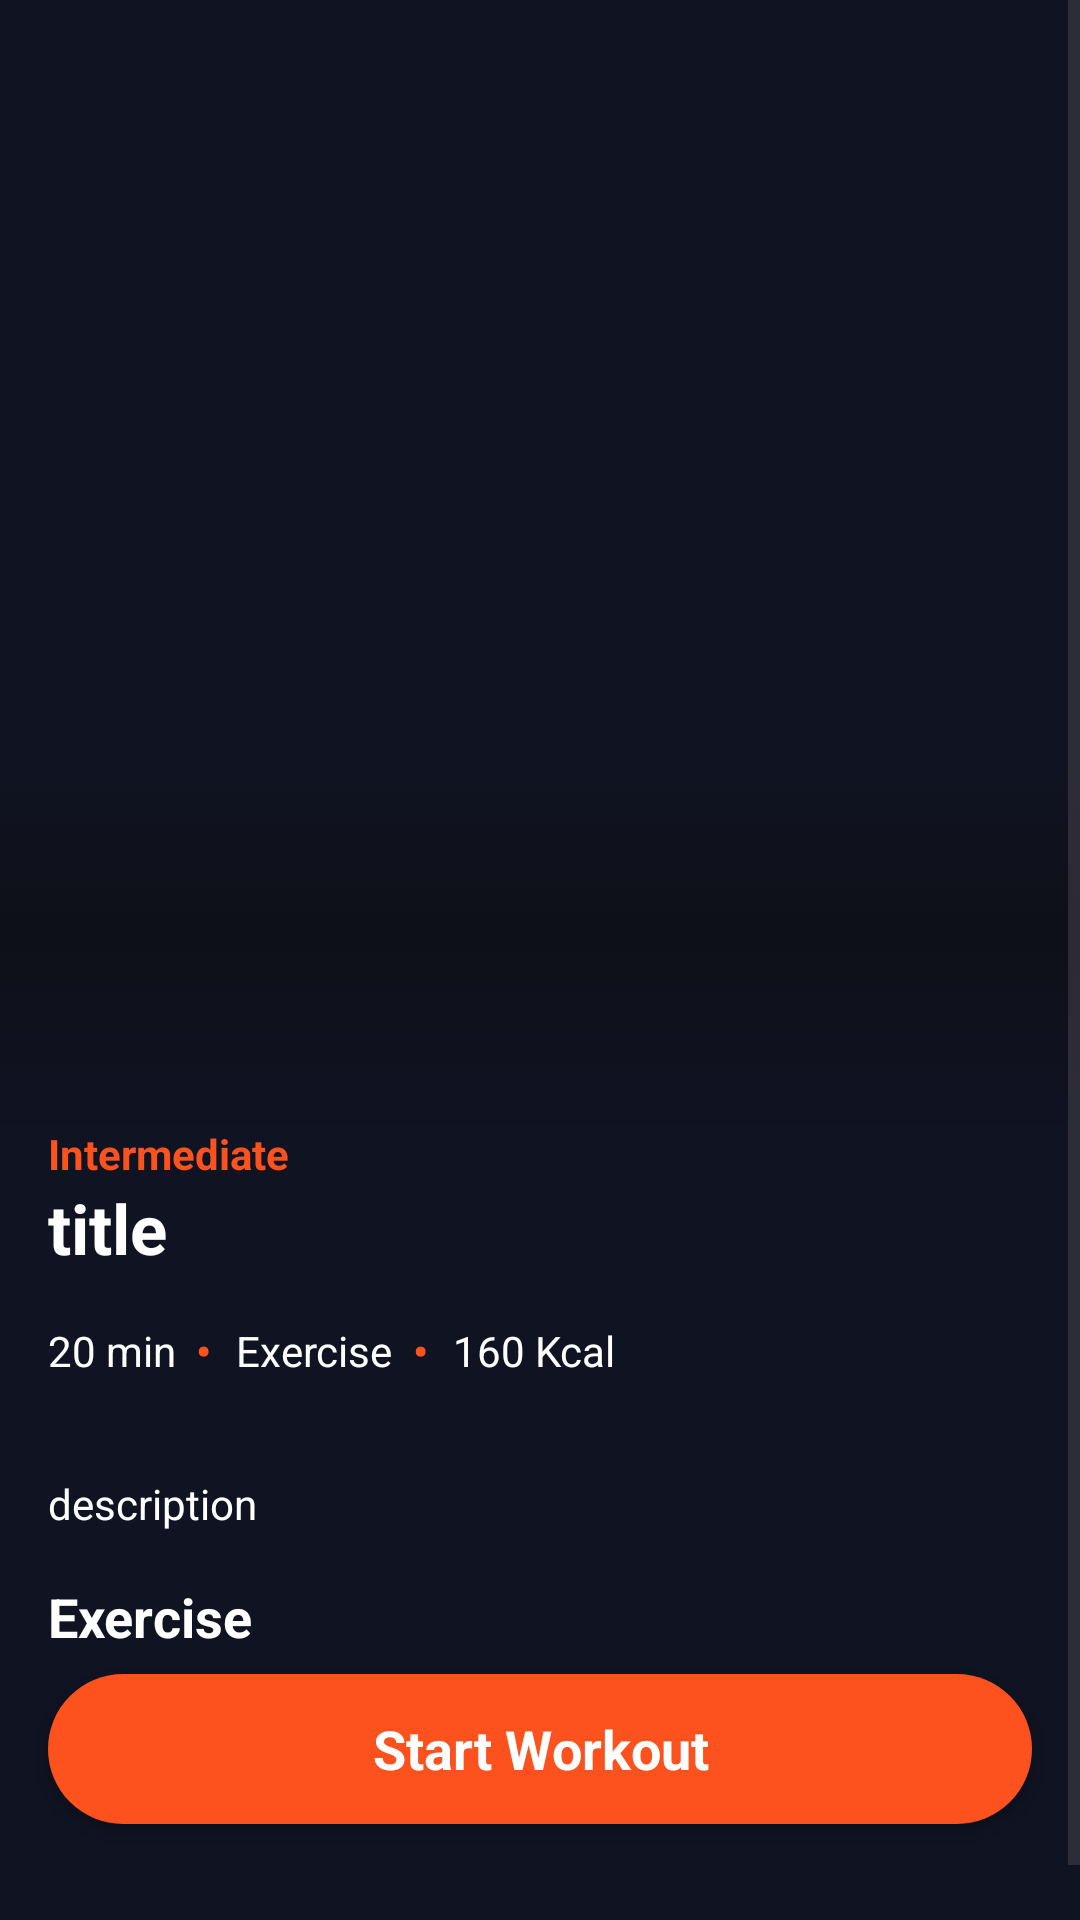

Produce the Android XML layout that renders to this screen, including the resource entries it uses.
<!-- AndroidManifest.xml: application theme Theme.FitWave -->
<!-- res/layout/activity_workout.xml -->
<?xml version="1.0" encoding="utf-8"?>
<androidx.constraintlayout.widget.ConstraintLayout xmlns:android="http://schemas.android.com/apk/res/android"
    xmlns:app="http://schemas.android.com/apk/res-auto"
    xmlns:tools="http://schemas.android.com/tools"
    android:id="@+id/main"
    android:layout_width="match_parent"
    android:layout_height="match_parent"
    android:background="@color/mainColor"
    tools:context=".activity.WorkoutActivity">

    <ScrollView
        android:layout_width="match_parent"
        android:layout_height="match_parent">

        <LinearLayout
            android:layout_width="match_parent"
            android:layout_height="wrap_content"
            android:orientation="vertical">

            <androidx.constraintlayout.widget.ConstraintLayout
                android:layout_width="match_parent"
                android:layout_height="match_parent">

                <ImageView
                    android:id="@+id/pic"
                    android:layout_width="match_parent"
                    android:layout_height="375dp"
                    android:scaleType="centerCrop"
                    app:layout_constraintEnd_toEndOf="parent"
                    app:layout_constraintStart_toStartOf="parent"
                    app:layout_constraintTop_toTopOf="parent"
                    tools:srcCompat="@tools:sample/backgrounds/scenic" />

                <ImageView
                    android:id="@+id/backBtn"
                    android:layout_width="wrap_content"
                    android:layout_height="wrap_content"
                    android:layout_marginStart="16dp"
                    android:layout_marginTop="48dp"
                    app:layout_constraintStart_toStartOf="parent"
                    app:layout_constraintTop_toTopOf="parent"
                    app:srcCompat="@drawable/back" />

                <ImageView
                    android:id="@+id/imageView7"
                    android:layout_width="wrap_content"
                    android:layout_height="wrap_content"
                    android:layout_marginEnd="16dp"
                    app:layout_constraintBottom_toBottomOf="@+id/backBtn"
                    app:layout_constraintEnd_toEndOf="parent"
                    app:layout_constraintTop_toTopOf="@+id/backBtn"
                    app:srcCompat="@drawable/fav_icon" />

                <View
                    android:id="@+id/view2"
                    android:layout_width="wrap_content"
                    android:layout_height="127dp"
                    android:background="@drawable/gradient_bg"
                    app:layout_constraintBottom_toBottomOf="@+id/pic"
                    app:layout_constraintEnd_toEndOf="parent"
                    app:layout_constraintStart_toStartOf="parent" />
            </androidx.constraintlayout.widget.ConstraintLayout>

            <TextView
                android:id="@+id/textView6"
                android:layout_width="match_parent"
                android:layout_height="wrap_content"
                android:layout_marginStart="16dp"
                android:text="@string/intermediate"
                android:textColor="@color/orange"
                android:textStyle="bold" />

            <TextView
                android:id="@+id/titleText"
                android:layout_width="match_parent"
                android:layout_height="wrap_content"
                android:layout_marginStart="16dp"
                android:text="@string/title"
                android:textColor="@color/white"
                android:textSize="23sp"
                android:textStyle="bold" />

            <LinearLayout
                android:layout_width="match_parent"
                android:layout_height="wrap_content"
                android:layout_margin="16dp"
                android:orientation="horizontal"
                app:layout_constraintBottom_toBottomOf="parent"
                app:layout_constraintEnd_toEndOf="parent"
                app:layout_constraintStart_toStartOf="parent"
                app:layout_constraintTop_toBottomOf="@+id/titleText">

                <TextView
                    android:id="@+id/durationText"
                    android:layout_width="wrap_content"
                    android:layout_height="wrap_content"
                    android:text="@string/_20_min"
                    android:textColor="@color/white"
                    android:textSize="14sp" />

                <TextView
                    android:id="@+id/textView9"
                    android:layout_width="wrap_content"
                    android:layout_height="wrap_content"
                    android:text="@string/dot"
                    android:textColor="@color/orange"
                    android:textSize="14sp"
                    android:textStyle="bold" />

                <TextView
                    android:id="@+id/exerciseText"
                    android:layout_width="wrap_content"
                    android:layout_height="wrap_content"
                    android:text="@string/exercise"
                    android:textColor="@color/white"
                    android:textSize="14sp" />

                <TextView
                    android:id="@+id/textView15"
                    android:layout_width="wrap_content"
                    android:layout_height="wrap_content"
                    android:text="@string/dot"
                    android:textColor="@color/orange"
                    android:textSize="14sp"
                    android:textStyle="bold" />

                <TextView
                    android:id="@+id/kcalText"
                    android:layout_width="wrap_content"
                    android:layout_height="wrap_content"
                    android:text="@string/_160_kcal"
                    android:textColor="@color/white"
                    android:textSize="14sp" />
            </LinearLayout>

            <TextView
                android:id="@+id/descrptionText"
                android:layout_width="match_parent"
                android:layout_height="wrap_content"
                android:layout_margin="16dp"
                android:text="@string/description"
                android:textColor="@color/white"
                android:textSize="14sp" />

            <TextView
                android:id="@+id/textView16"
                android:layout_width="match_parent"
                android:layout_height="wrap_content"
                android:layout_marginStart="16dp"
                android:text="@string/exercise"
                android:textColor="@color/white"
                android:textSize="18sp"
                android:textStyle="bold" />

            <androidx.recyclerview.widget.RecyclerView
                android:id="@+id/view3"
                android:layout_width="match_parent"
                android:layout_height="match_parent"
                android:layout_marginTop="8dp"
                android:paddingBottom="100dp" />

        </LinearLayout>

    </ScrollView>

    <androidx.appcompat.widget.AppCompatButton
        android:id="@+id/button"
        style="@android:style/Widget.Button"
        android:layout_width="match_parent"
        android:layout_height="50dp"
        android:layout_marginStart="16dp"
        android:layout_marginEnd="16dp"
        android:layout_marginBottom="32dp"
        android:background="@drawable/orange_bg"
        android:text="@string/start_workout"
        android:textColor="@color/white"
        android:textSize="18sp"
        android:textStyle="bold"
        app:layout_constraintBottom_toBottomOf="parent"
        app:layout_constraintEnd_toEndOf="parent"
        app:layout_constraintStart_toStartOf="parent" />
</androidx.constraintlayout.widget.ConstraintLayout>
<!-- resources referenced by this layout -->
<resources>
  <color name="mainColor">#101322</color>
  <color name="orange">#fd511e</color>
  <color name="white">#FFFFFFFF</color>
  <!-- drawable gradient_bg (drawable) -->
  <?xml version="1.0" encoding="utf-8"?>
  <selector xmlns:android="http://schemas.android.com/apk/res/android">
      <item>
          <shape android:shape="rectangle">
              <gradient android:angle="90" android:centerColor="#700b0b0c" android:endColor="#00000000" android:startColor="#101222" />
          </shape>
      </item>
  </selector>
  <!-- drawable orange_bg (drawable) -->
  <?xml version="1.0" encoding="utf-8"?>
  <selector xmlns:android="http://schemas.android.com/apk/res/android">
      <item>
          <shape android:shape="rectangle">
              <solid android:color="@color/orange" />
              <corners android:radius="100dp" />
          </shape>
      </item>
  </selector>
  <string name="_160_kcal">160 Kcal</string>
  <string name="_20_min">20 min</string>
  <string name="description">description</string>
  <string name="dot">\t• \t</string>
  <string name="exercise">Exercise</string>
  <string name="intermediate">Intermediate</string>
  <string name="start_workout">Start Workout</string>
  <string name="title">title</string>
  <style name="Theme.FitWave" parent="Base.Theme.FitWave" />
  <style name="Base.Theme.FitWave" parent="Theme.Material3.DayNight.NoActionBar">
          
          
      </style>
</resources>
